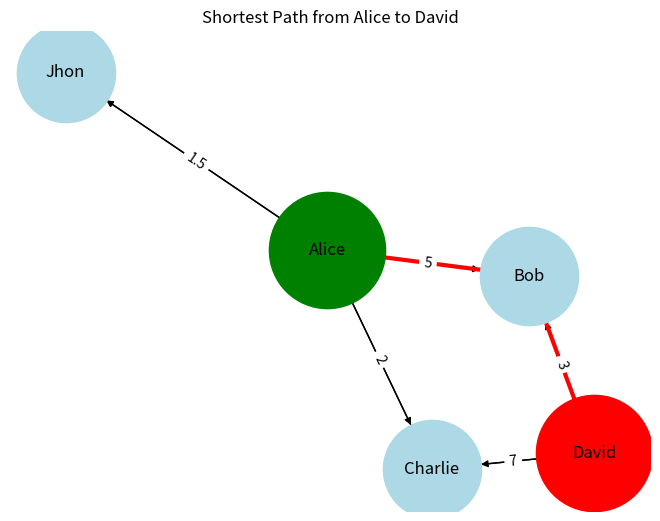

This chart was generated by the following Python code:
import heapq
import networkx as nx
import matplotlib.pyplot as plt

def dijkstra(graph, start):
    distances = {node: float('infinity') for node in graph}
    distances[start] = 0
    shortest_paths = {}

    priority_queue = [(0, start)]

    while priority_queue:
        current_distance, current_node = heapq.heappop(priority_queue)

        if current_distance > distances[current_node]:
            continue

        for neighbor, weight in graph[current_node].items():
            distance = current_distance + weight
            if distance < distances[neighbor]:
                distances[neighbor] = distance
                shortest_paths[neighbor] = current_node
                heapq.heappush(priority_queue, (distance, neighbor))

    return distances, shortest_paths

def draw_graph(graph, shortest_paths, start_node, end_node):
    G = nx.DiGraph()

    for node, edges in graph.items():
        for edge, weight in edges.items():
            G.add_edge(node, edge, weight=weight)

    pos = nx.spring_layout(G)
    nx.draw(G, pos, with_labels=True, node_size=5000, node_color='lightblue', font_size=12)

    nx.draw_networkx_nodes(G, pos, nodelist=[start_node], node_color='green', node_size=7000)
    nx.draw_networkx_nodes(G, pos, nodelist=[end_node], node_color='red', node_size=7000)

    path = [end_node]
    current_node = end_node
    while current_node != start_node:
        current_node = shortest_paths[current_node]
        path.append(current_node)
    path.reverse()

    path_edges = [(path[i], path[i+1]) for i in range(len(path)-1)]
    nx.draw_networkx_edges(G, pos, edgelist=path_edges, edge_color='red', width=3)

    labels = nx.get_edge_attributes(G, 'weight')
    nx.draw_networkx_edge_labels(G, pos, edge_labels=labels)

    plt.title("Shortest Path from {} to {}".format(start_node, end_node))
    plt.show()

# Definimos el grafo que representa la red social
graph = {
    'Alice': {'Bob': 5, 'Charlie': 2, 'Jhon':1.5},
    'Bob': {'Alice': 5, 'David': 3},
    'Charlie': {'Alice': 2, 'David': 7},
    'David': {'Bob': 3, 'Charlie': 7},
    'Jhon': {'Alice':1.5}
}

# Especificamos los nodos de inicio y fin para encontrar la distancia más corta entre ellos
start_node = 'Alice'
end_node = 'David'

# Aplicamos el algoritmo de Dijkstra para encontrar la distancia más corta y el camino más corto
distances, shortest_paths = dijkstra(graph, start_node)

# Imprimimos la distancia más corta entre los nodos especificados
print("Distancia más corta entre {} y {}: {}".format(start_node, end_node, distances[end_node]))

# Imprimimos el camino más corto entre los nodos especificados
path = [end_node]
current_node = end_node
while current_node != start_node:
    current_node = shortest_paths[current_node]
    path.append(current_node)
path.reverse()
print("Camino más corto:", ' -> '.join(path))

# Dibujamos el grafo y el camino más corto
draw_graph(graph, shortest_paths, start_node, end_node)
